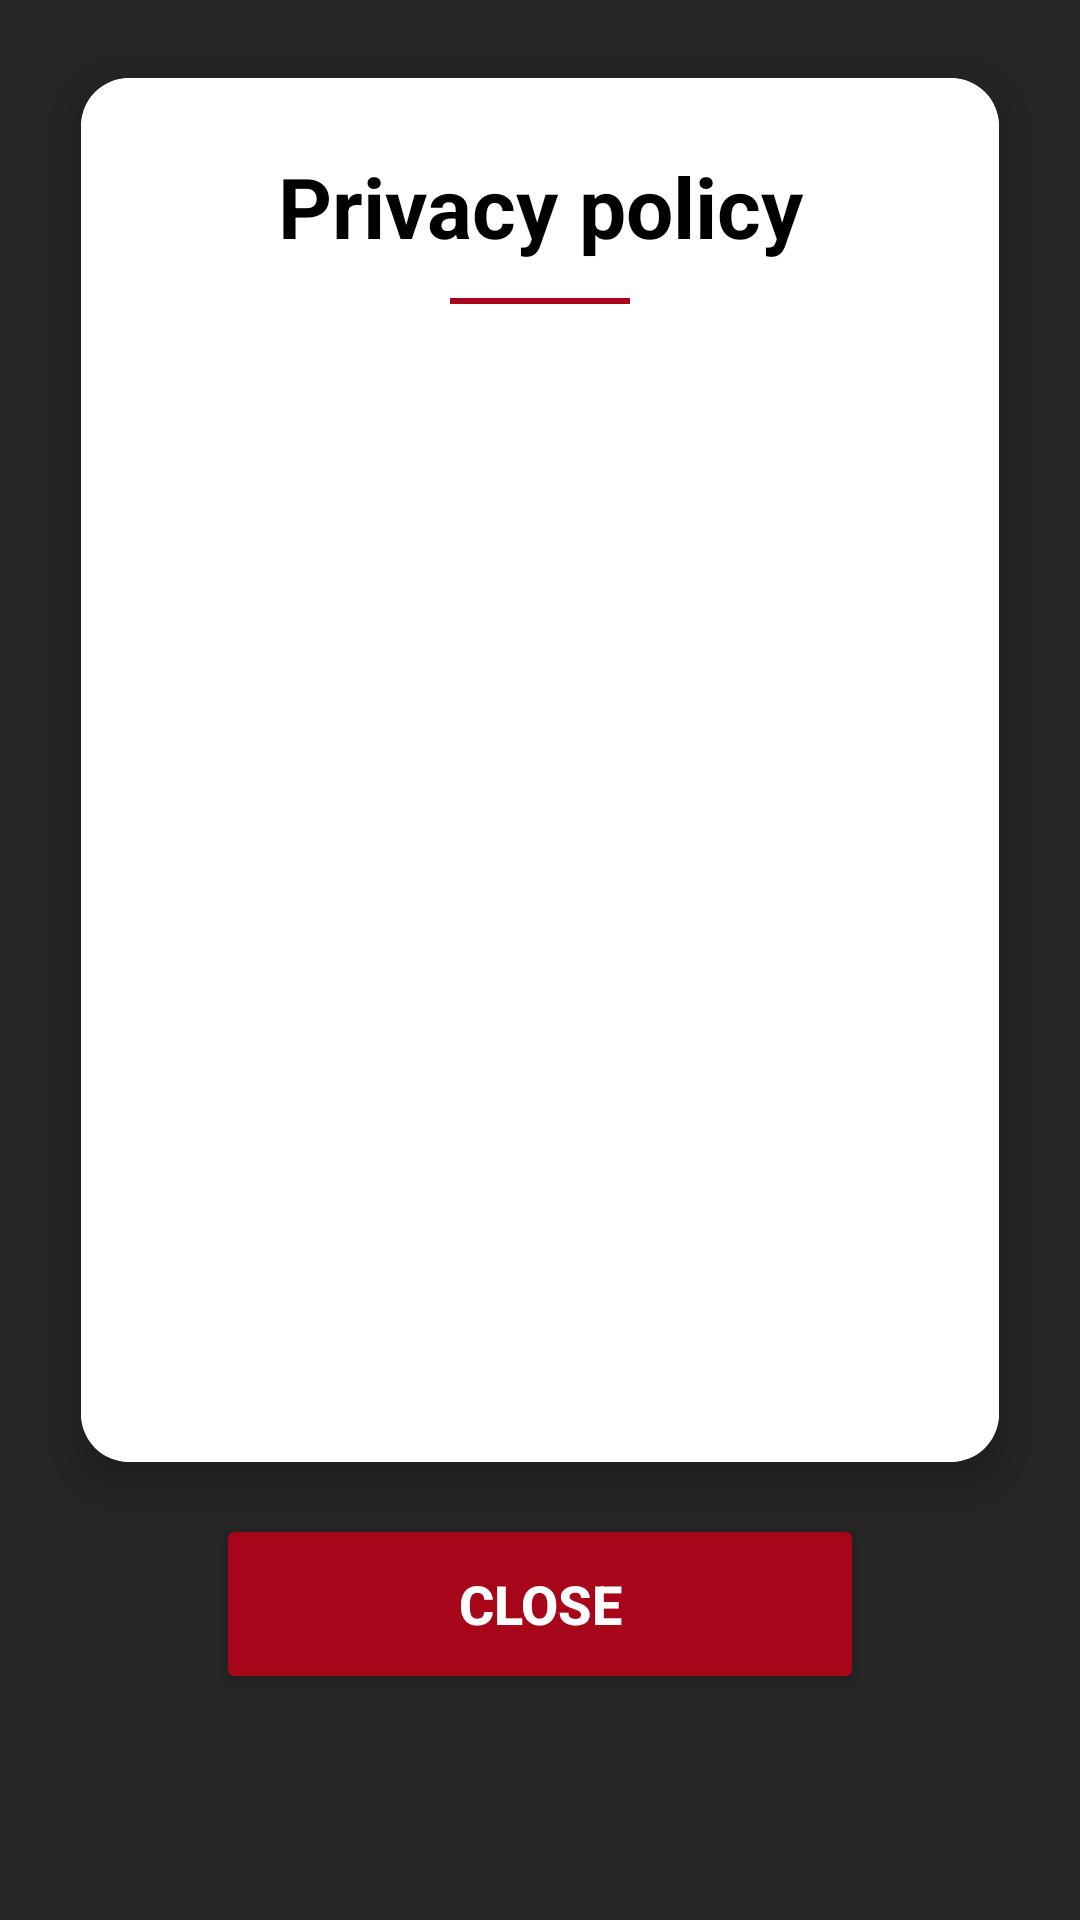

Produce the Android XML layout that renders to this screen, including the resource entries it uses.
<!-- AndroidManifest.xml: application theme Theme.SnapTaPlaque -->
<!-- res/layout/privacy_dialog.xml -->
<?xml version="1.0" encoding="utf-8"?>
<androidx.constraintlayout.widget.ConstraintLayout
        xmlns:android="http://schemas.android.com/apk/res/android"
        xmlns:app="http://schemas.android.com/apk/res-auto"
        android:layout_width="match_parent"
        android:layout_height="match_parent"
        android:background="@color/transparent"
>

    <androidx.cardview.widget.CardView
            android:layout_width="0dp"
            android:layout_height="wrap_content"
            app:cardCornerRadius="16dp"
            app:cardElevation="8dp"
            app:layout_constraintBottom_toTopOf="@+id/btnClose"
            app:layout_constraintEnd_toEndOf="parent"
            app:layout_constraintStart_toStartOf="parent"
            app:layout_constraintWidth_percent="0.85"
            app:layout_constraintTop_toTopOf="parent"
            app:layout_constraintVertical_bias="0.6">

        <LinearLayout
                android:layout_width="match_parent"
                android:layout_height="wrap_content"
                android:orientation="vertical"
                android:padding="24dp"
                android:background="@color/white">


            <TextView
                    android:id="@+id/tvPrivacyTitle"
                    android:layout_width="match_parent"
                    android:layout_height="wrap_content"
                    android:gravity="center"
                    android:text="@string/privacy_policy"
                    android:textColor="@color/black"
                    android:textSize="28sp"
                    android:textStyle="bold"/>

            <View
                    android:layout_width="60dp"
                    android:layout_height="2dp"
                    android:layout_gravity="center"
                    android:layout_marginVertical="12dp"
                    android:background="@color/red"/>

            <ScrollView
                    android:layout_width="match_parent"
                    android:layout_height="350dp">
                <TextView
                        android:id="@+id/tvPrivacyContent"
                        android:layout_width="match_parent"
                        android:layout_height="wrap_content"
                        android:textColor="@color/black"
                        android:textSize="16sp"
                        android:lineSpacingExtra="4dp"
                />
            </ScrollView>

        </LinearLayout>

    </androidx.cardview.widget.CardView>

    <Button
            android:id="@+id/btnClose"
            android:layout_width="0dp"
            android:layout_height="wrap_content"
            android:minHeight="60dp"
            android:text="@string/close"
            android:textSize="18sp"
            android:textStyle="bold"
            android:textColor="@color/white"
            app:layout_constraintEnd_toEndOf="parent"
            app:layout_constraintStart_toStartOf="parent"
            app:layout_constraintTop_toTopOf="parent"
            app:layout_constraintBottom_toBottomOf="parent"
            app:layout_constraintVertical_bias="0.87"
            app:layout_constraintWidth_percent="0.6"
            app:backgroundTint="@color/red"
    />

</androidx.constraintlayout.widget.ConstraintLayout>
<!-- resources referenced by this layout -->
<resources>
  <color name="black">#FF000000</color>
  <color name="red">#A6051A</color>
  <color name="transparent">#D9000000</color>
  <color name="white">#FFFFFFFF</color>
  <string name="close">Close</string>
  <string name="privacy_policy">Privacy policy</string>
  <style name="Theme.SnapTaPlaque" parent="Base.Theme.SnapTaPlaque" />
  <style name="Base.Theme.SnapTaPlaque" parent="Theme.Material3.DayNight.NoActionBar">
          
          
  
  
      </style>
</resources>
